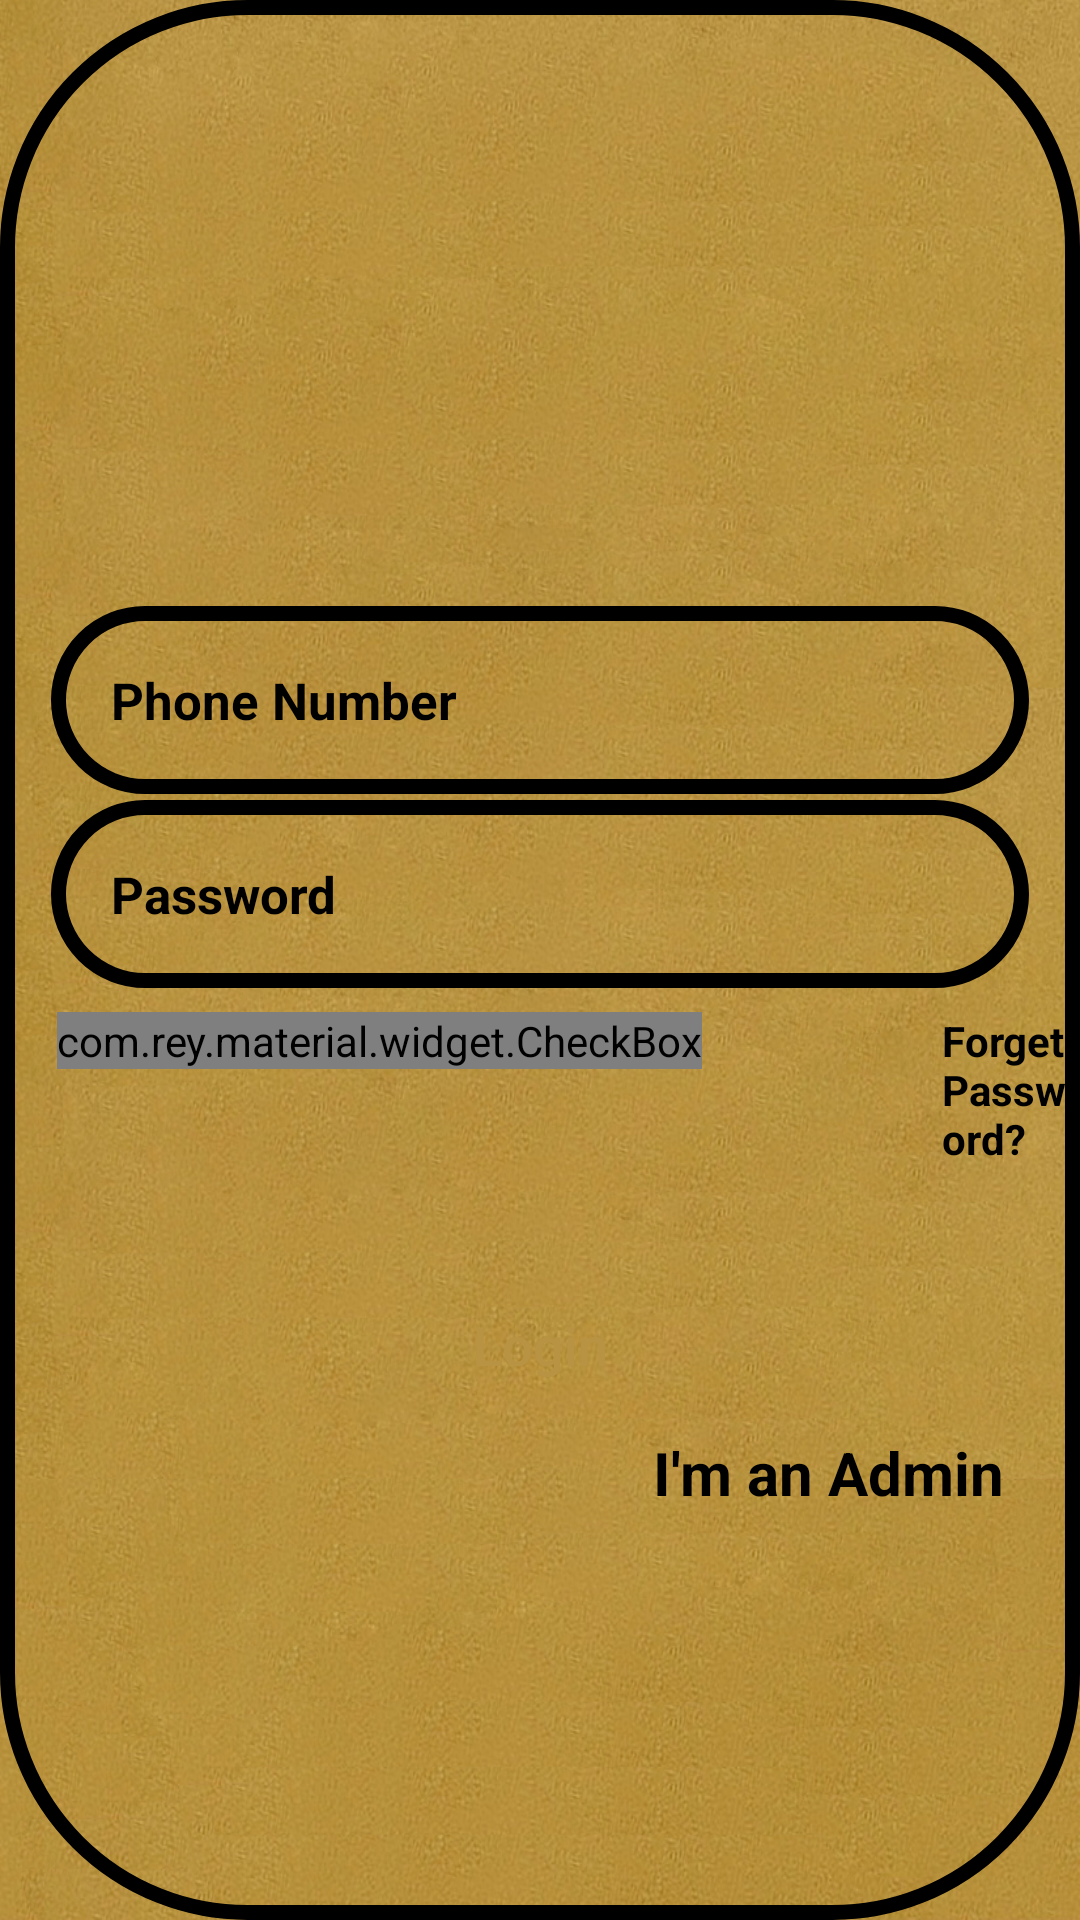

Here is an Android app screen rendered from its layout file. Give the layout XML and the strings, colors and styles it references.
<!-- AndroidManifest.xml: application theme AppTheme -->
<!-- res/layout/activity_log_in.xml -->
<?xml version="1.0" encoding="utf-8"?>
<RelativeLayout xmlns:android="http://schemas.android.com/apk/res/android"
    xmlns:app="http://schemas.android.com/apk/res-auto"
    xmlns:tools="http://schemas.android.com/tools"
    android:layout_width="match_parent"
    android:layout_height="match_parent"
    tools:context=".LogIn_Activity"
    android:background="@drawable/back">

    <RelativeLayout
        android:layout_width="wrap_content"
        android:layout_height="match_parent"
        android:padding="2sp"
        android:background="@drawable/input_design">

    <EditText
        android:layout_centerHorizontal="true"
        android:layout_marginTop="200dp"
        android:id="@+id/login_phone_number_input"
        android:layout_width="match_parent"
        android:layout_height="wrap_content"
        android:padding="20dp"
        android:background="@drawable/input_design"
        android:layout_marginLeft="15dp"
        android:layout_marginRight="15dp"
        android:hint="@string/phone_number"
        android:inputType="number"
        android:textColor="#000"
        android:textColorHint="#000"
        android:textSize="17sp"
        android:textStyle="bold"/>
        <EditText
            android:layout_width="match_parent"
            android:layout_height="wrap_content"
            android:id="@+id/login_password_input"
            android:padding="20dp"
            android:background="@drawable/input_design"
            android:layout_below="@+id/login_phone_number_input"
            android:layout_marginLeft="15dp"
            android:layout_marginRight="15dp"
            android:layout_marginTop="2sp"
            android:hint="Password"
            android:inputType="textPassword"
            android:textColor="#000"
            android:textColorHint="#000"
            android:textSize="17sp"
            android:textStyle="bold"/>
        <LinearLayout
            android:id="@+id/linear_layout_1"
            android:layout_width="match_parent"
            android:layout_height="wrap_content"
            android:orientation="horizontal"
            android:layout_below="@+id/login_password_input"
            android:layout_marginTop="8dp">

            <com.rey.material.widget.CheckBox
                android:id="@+id/remember_me_chkb"
                style="@style/Material.Drawable.CheckBox"
                android:layout_width="wrap_content"
                android:layout_height="wrap_content"
                android:layout_marginLeft="17dp"
                android:gravity="center_vertical"
                android:text="Remember Me"
                android:textColor="@color/black"
                android:textSize="16sp"
                android:textStyle="bold"
                app:cbd_strokeColor="@color/black"
                tools:ignore="TouchTargetSizeCheck" />
            <TextView
                android:id="@+id/forgot_password_link"
                android:layout_width="wrap_content"
                android:layout_height="wrap_content"
                android:text="Forget Password?"
                android:textColor="@color/black"
                android:textStyle="bold"
                android:textSize="14sp"
                android:layout_marginLeft="80dp"
                />

        </LinearLayout>
        <Button
            android:id="@+id/login_btn"
            android:layout_width="match_parent"
            android:layout_height="wrap_content"
            android:layout_below="@+id/linear_layout_1"
            android:layout_alignParentStart="true"
            android:layout_marginTop="30dp"
            android:layout_marginLeft="15dp"
            android:layout_marginRight="15dp"
            android:background="@drawable/buttons"
            android:padding="17dp"
            android:textAllCaps="false"
            android:textSize="18sp"
            android:text="Login"
            android:textColor="#B89343"
            />

        <TextView
            android:id="@+id/admin_panel_link"
            android:layout_width="wrap_content"
            android:layout_height="wrap_content"
            android:text="I'm an Admin"
            android:layout_alignParentEnd="true"
            android:layout_below="@+id/login_btn"
            android:textColor="@color/black"
            android:textStyle="bold"
            android:textSize="20sp"
            android:layout_marginLeft="80dp"
            android:layout_marginEnd="23dp"
            />
        <TextView
            android:id="@+id/not_admin_panel_link"
            android:layout_width="wrap_content"
            android:layout_height="wrap_content"
            android:text="I'm not an Admin"
            android:layout_alignParentStart="true"
            android:layout_alignParentEnd="true"
            android:layout_below="@+id/login_btn"
            android:textColor="@color/black"
            android:textStyle="bold"
            android:textSize="20sp"
            android:layout_marginLeft="80dp"
            android:layout_marginStart="25dp"
            android:visibility="invisible"
            />

    </RelativeLayout>

</RelativeLayout>
<!-- resources referenced by this layout -->
<resources>
  <color name="black">#FF000000</color>
  <!-- drawable back: jpg bitmap (drawable, 604418 bytes) -->
  <!-- drawable input_design (drawable) -->
  <?xml version="1.0" encoding="utf-8"?>
  <shape xmlns:android="http://schemas.android.com/apk/res/android">
  <stroke android:color="@color/black"
      android:width="5dp"/>
      <corners
          android:radius="80dp"
          />
  </shape>
  <string name="phone_number">Phone Number</string>
</resources>
